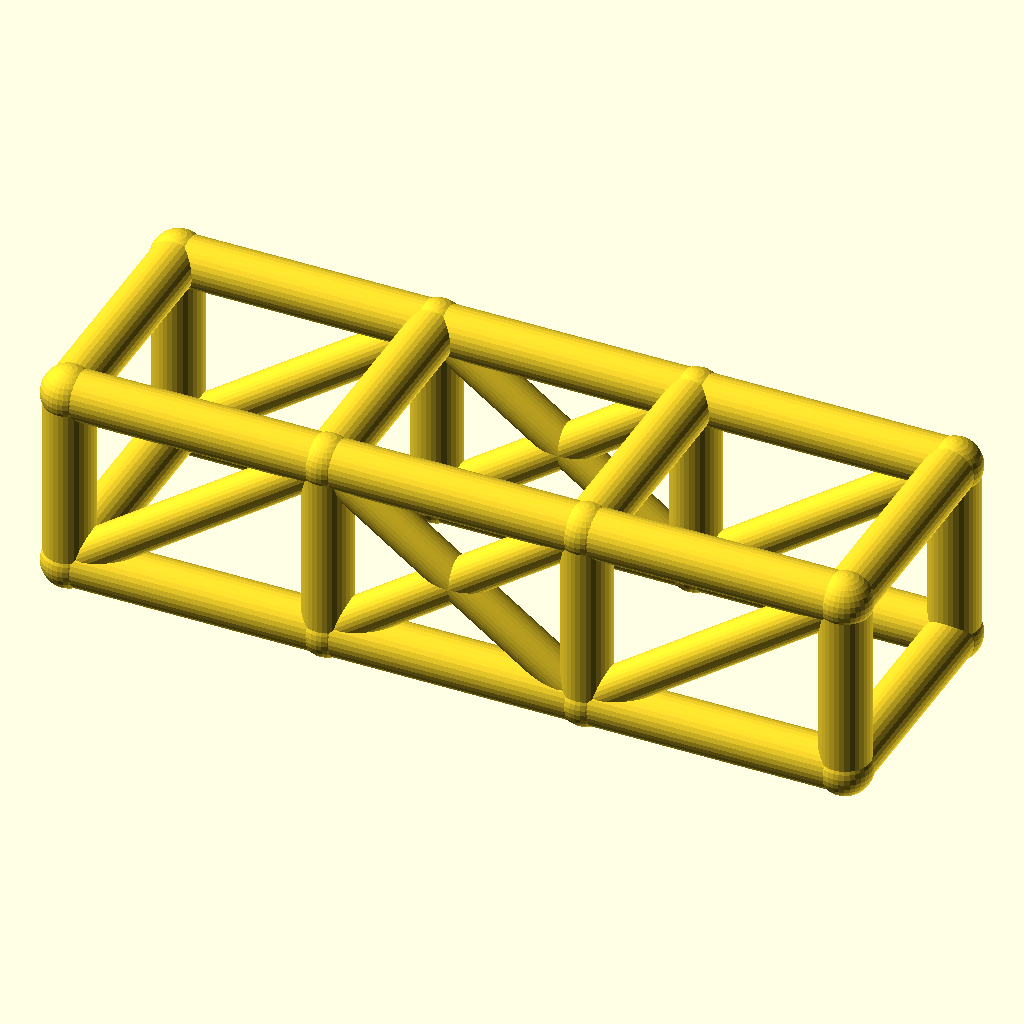
Cell 1: rendered with the file's own defaults.
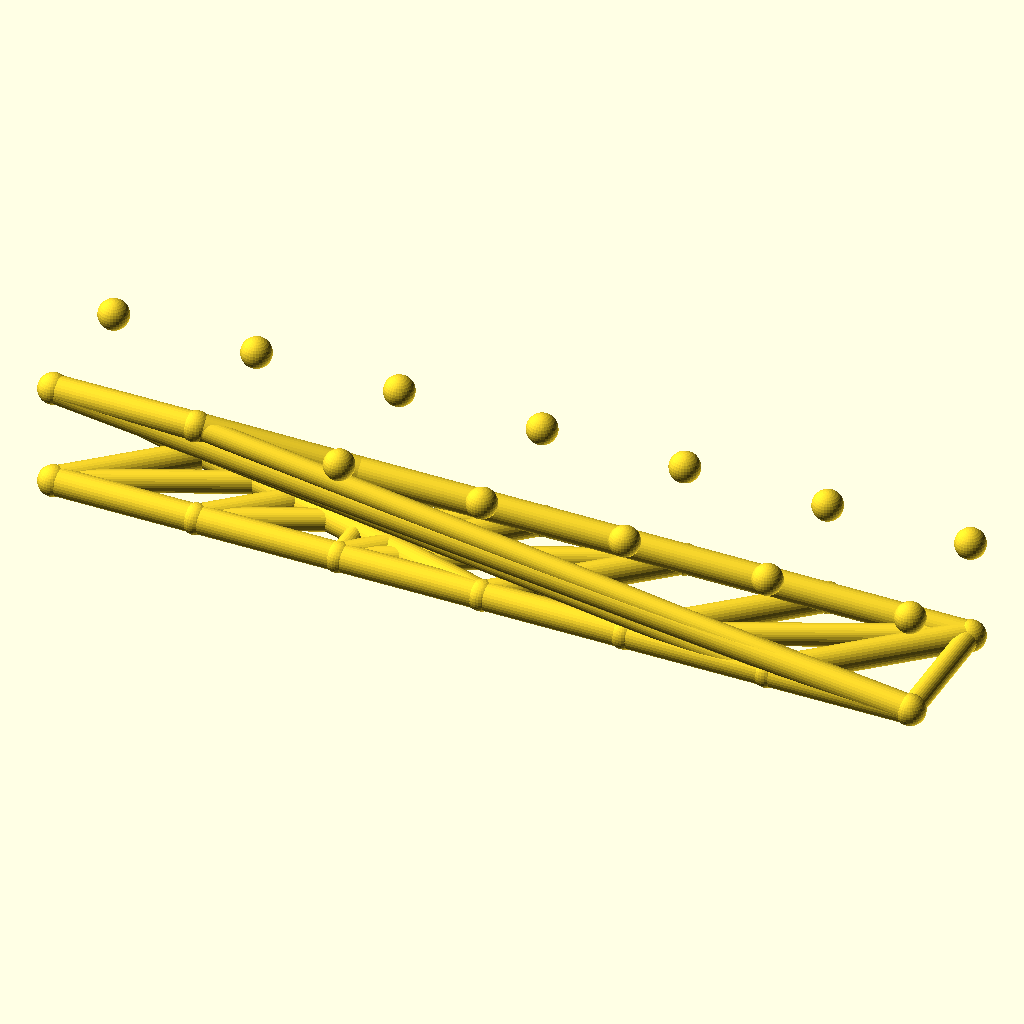
Cell 2 — bays set to 6, the other parameters unchanged.
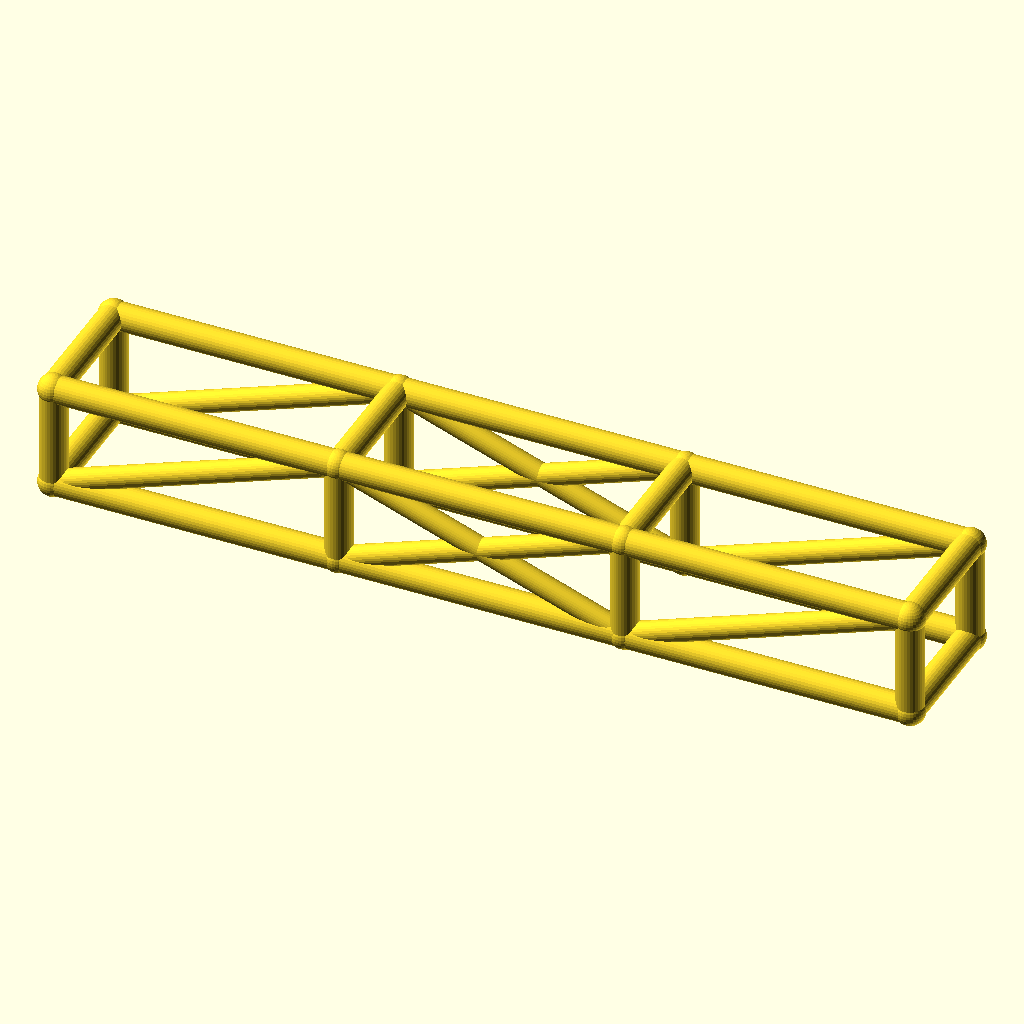
Cell 3 — bay_l set to 84, the other parameters unchanged.
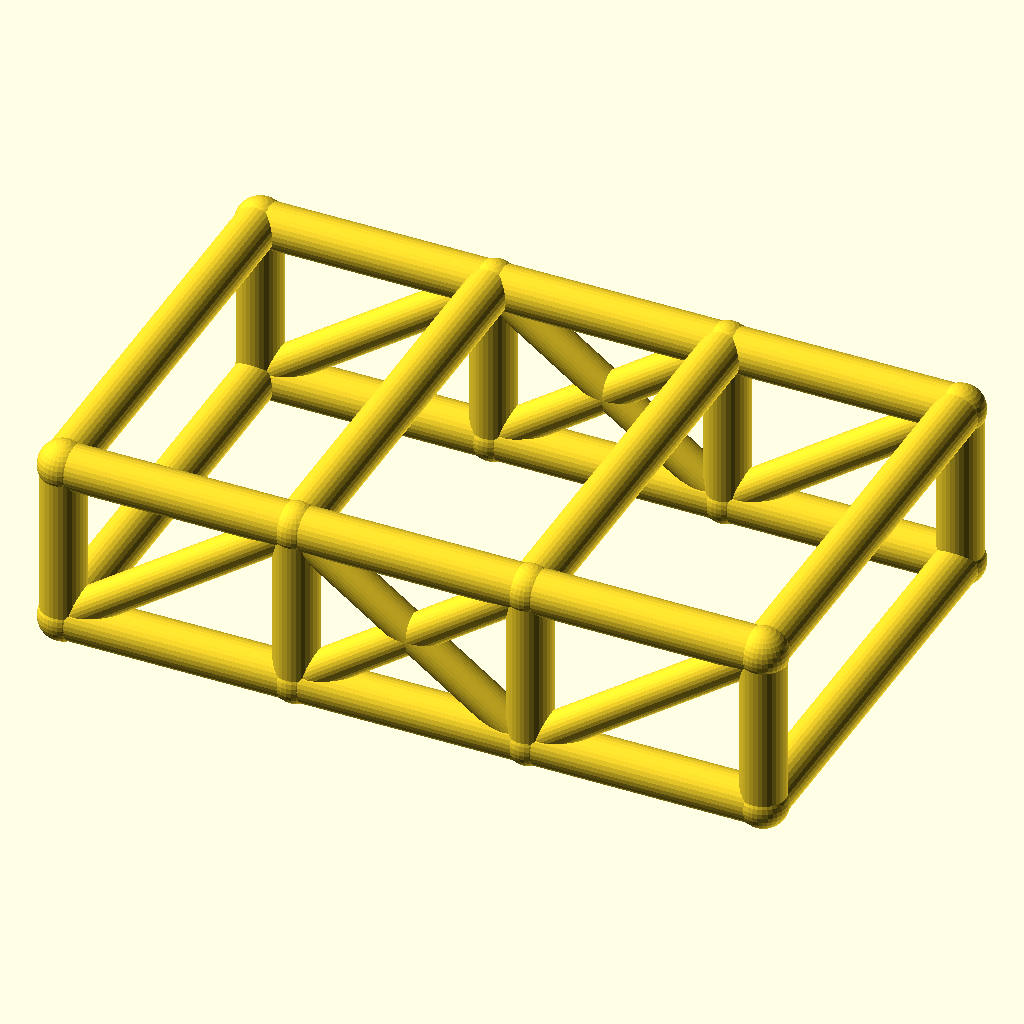
Cell 4: cage_w = 76 (everything else at default).
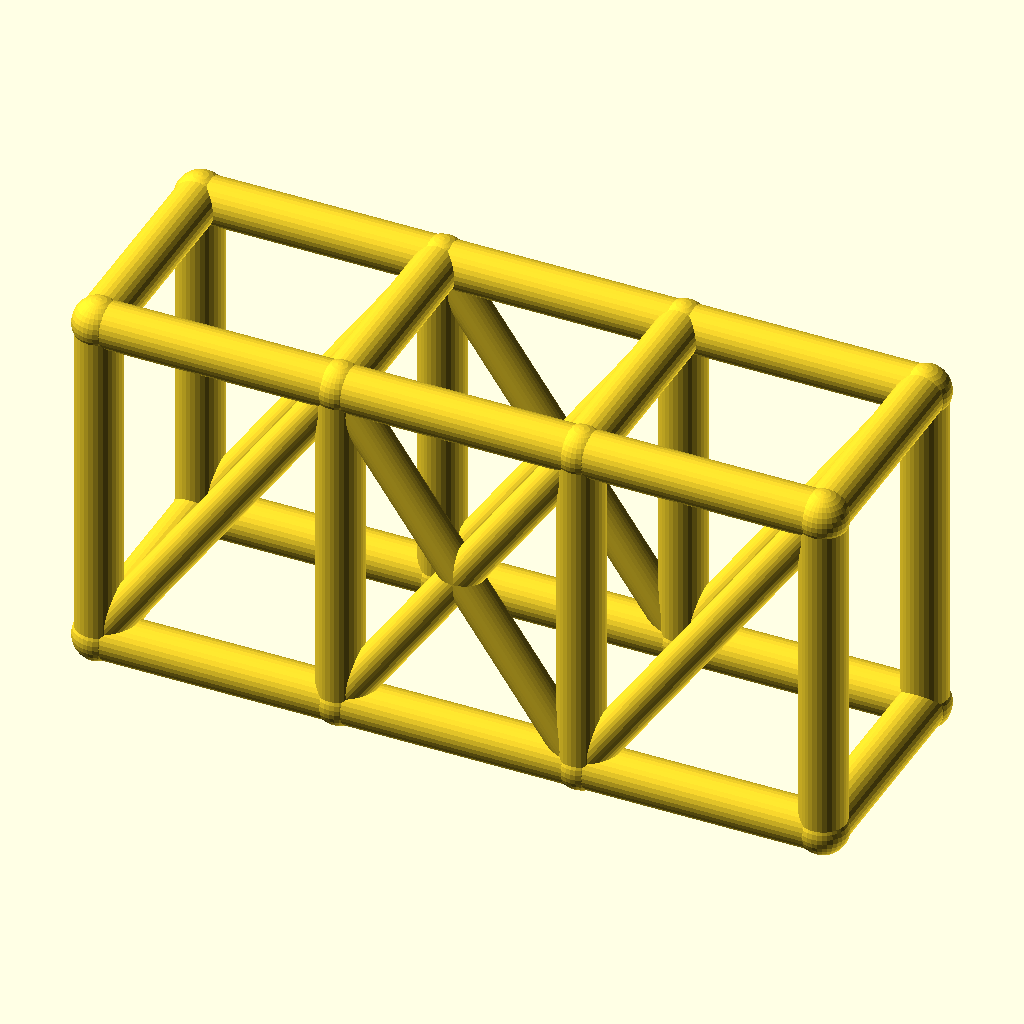
Cell 5 — cage_h set to 60, the other parameters unchanged.
All cells are drawn from the same view direction (rotation 55°, 0°, 25°, orthographic, colour scheme Cornfield), but the view is re-fitted for each cell, so position and scale can differ between cells as well as the parameter.
The OpenSCAD source (optional_data/data/wire2/rollcages/scene_0226.scad):
$fn = 32;

// ----------------------------------------------------------------------
// Roll cage: 3 bays x 2 sections, bays 42 mm, 38 x 30 mm section
// ----------------------------------------------------------------------

// --- parameters (mm) ---
bays = 3;                 // number of bays along X
sections = 2;             // levels of the cage
bay_l = 42;               // bay length, X
cage_w = 38;              // cage width, Y
cage_h = 30;              // cage height, Z
rail_r = 4;               // rail and hoop radius
diag_r = 3.2;             // diagonal brace radius
joint_r = 4.4;            // joint ball radius

bbox_x = bays * bay_l + 2 * joint_r;  // overall X, joints included
bbox_y = cage_w + 2 * joint_r;  // overall Y, joints included
bbox_z = cage_h + 2 * joint_r;  // overall Z, joints included
rail_d = 2 * rail_r;  // rail stock diameter
diag_d = 2 * diag_r;  // diagonal stock diameter
joint_d = 2 * joint_r;  // joint ball diameter
cage_l = bays * bay_l;  // overall cage length
nodes = [for (lvl = [0, 1], side = [0, 1], st = [0 : bays]) [st * bay_l, side * cage_w, lvl * cage_h]];

module member(a, b, r) {
  /* round stock from joint a to joint b, ends buried in the joint balls */
  d = b - a;
  length = norm(d);
  translate(a) rotate([0, acos(d[2] / length), atan2(d[1], d[0])])
    cylinder(h = length, r = r);
}

module joint(p, r) {
  /* ball at the joint centre, fatter than every member meeting there */
  translate(p) sphere(r = r);
}

/* members - each call is one graph edge */
member(nodes[0], nodes[1], rail_r);
member(nodes[1], nodes[2], rail_r);
member(nodes[2], nodes[3], rail_r);
member(nodes[4], nodes[5], rail_r);
member(nodes[5], nodes[6], rail_r);
member(nodes[6], nodes[7], rail_r);
member(nodes[8], nodes[9], rail_r);
member(nodes[9], nodes[10], rail_r);
member(nodes[10], nodes[11], rail_r);
member(nodes[12], nodes[13], rail_r);
member(nodes[13], nodes[14], rail_r);
member(nodes[14], nodes[15], rail_r);
member(nodes[0], nodes[8], rail_r);
member(nodes[1], nodes[9], rail_r);
member(nodes[2], nodes[10], rail_r);
member(nodes[3], nodes[11], rail_r);
member(nodes[4], nodes[12], rail_r);
member(nodes[5], nodes[13], rail_r);
member(nodes[6], nodes[14], rail_r);
member(nodes[7], nodes[15], rail_r);
member(nodes[8], nodes[12], rail_r);
member(nodes[9], nodes[13], rail_r);
member(nodes[10], nodes[14], rail_r);
member(nodes[11], nodes[15], rail_r);
member(nodes[0], nodes[4], rail_r);
member(nodes[3], nodes[7], rail_r);
member(nodes[0], nodes[9], diag_r);
member(nodes[1], nodes[10], diag_r);
member(nodes[9], nodes[2], diag_r);
member(nodes[2], nodes[11], diag_r);
member(nodes[4], nodes[13], diag_r);
member(nodes[5], nodes[14], diag_r);
member(nodes[13], nodes[6], diag_r);
member(nodes[6], nodes[15], diag_r);

/* joint balls */
for (p = nodes) joint(p, joint_r);
Parameter table extracted from the source (name, type, default, range or options):
bays: number, default 3
sections: number, default 2
bay_l: number, default 42
cage_w: number, default 38
cage_h: number, default 30
rail_r: number, default 4
diag_r: number, default 3.2
joint_r: number, default 4.4
